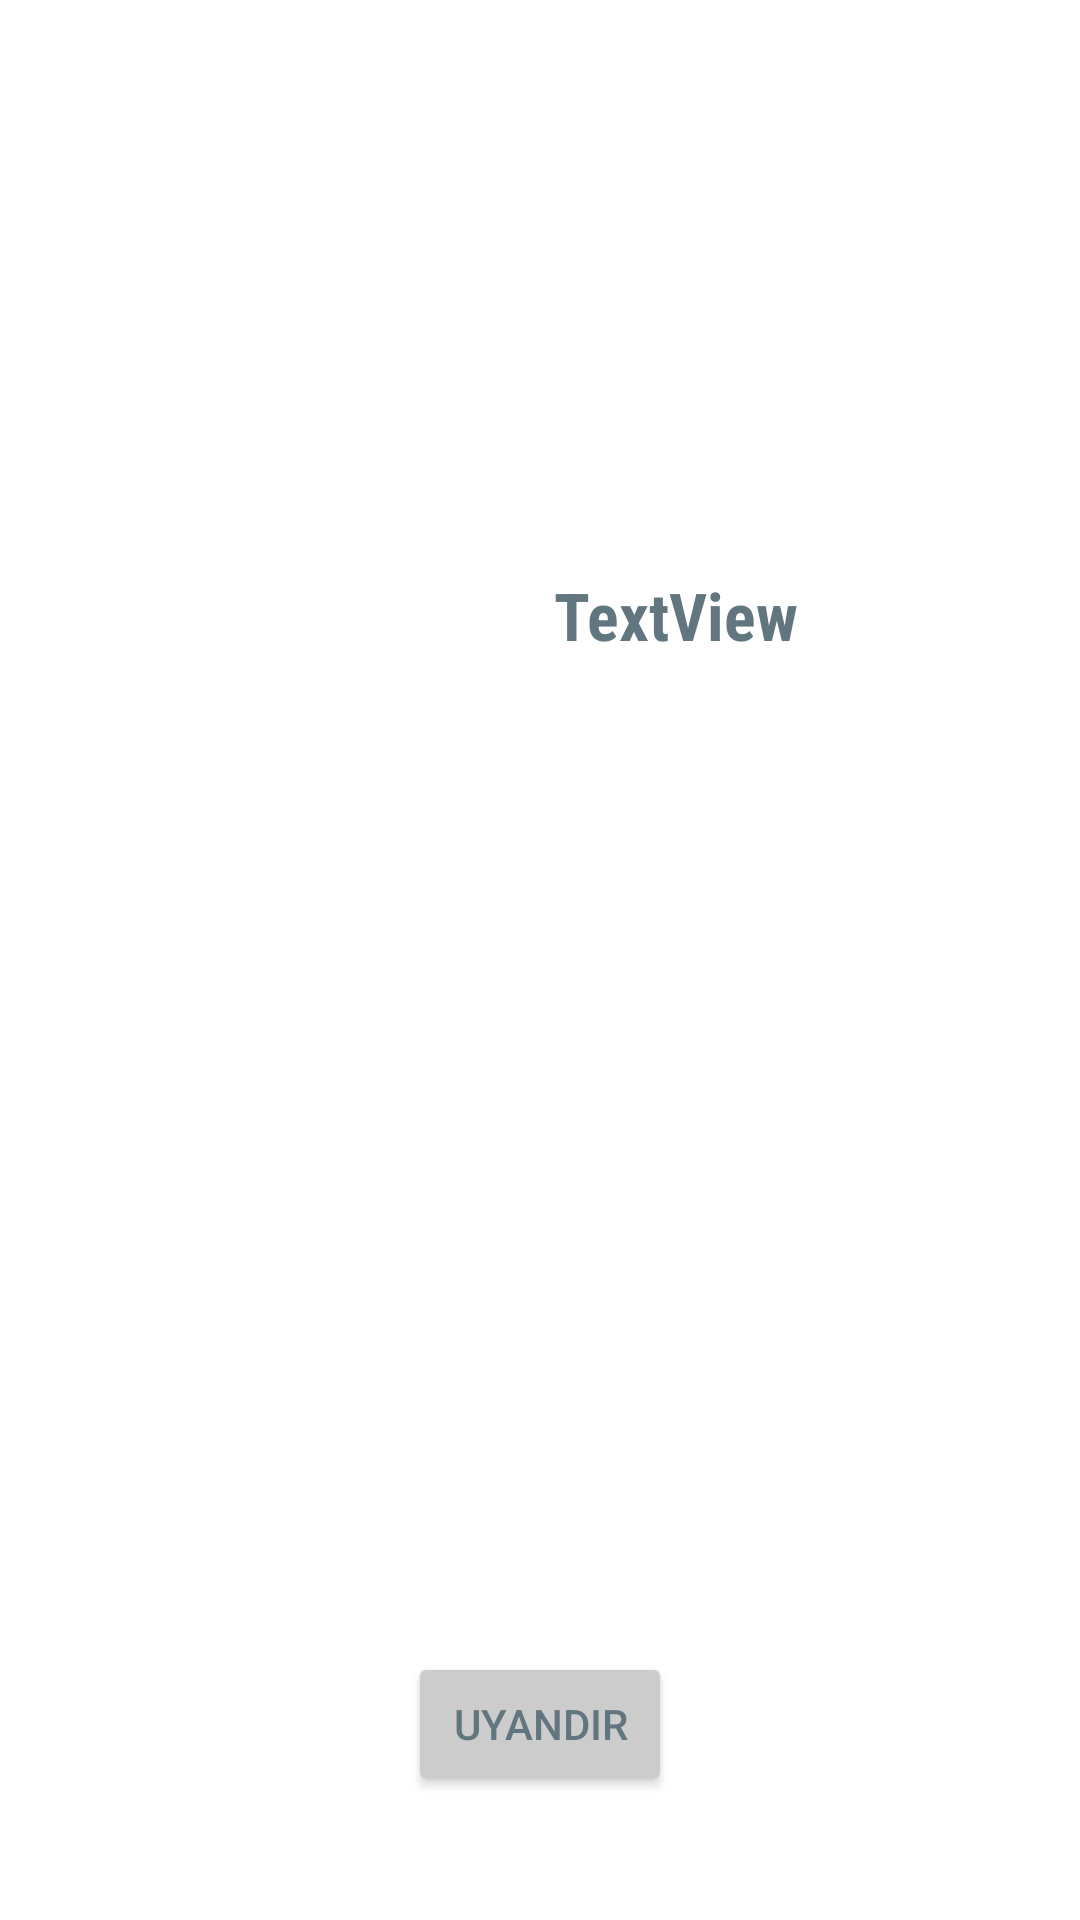

This screen was rendered from an Android layout file. Write that file and the resources it references.
<!-- AndroidManifest.xml: application theme AppTheme -->
<!-- res/layout/listitem_user_tracker.xml -->
<?xml version="1.0" encoding="utf-8"?>
<androidx.constraintlayout.widget.ConstraintLayout xmlns:android="http://schemas.android.com/apk/res/android"
    xmlns:app="http://schemas.android.com/apk/res-auto"
    xmlns:tools="http://schemas.android.com/tools"
    android:layout_width="match_parent"
    android:layout_height="150dp"
    android:paddingStart="10dp"
    android:paddingEnd="10dp"
    tools:layout_editor_absoluteY="25dp"
    tools:layout_editor_absoluteX="0dp">

    <Button
        android:id="@+id/ButtonWakeUp"
        android:layout_width="wrap_content"
        android:layout_height="wrap_content"
        android:text="Uyandır"
        app:layout_constraintBottom_toBottomOf="parent"
        android:layout_marginBottom="8dp"
        android:layout_marginTop="8dp"
        app:layout_constraintTop_toTopOf="@+id/guideline"
        app:layout_constraintVertical_bias="0.8"
        android:layout_marginRight="8dp"
        app:layout_constraintRight_toRightOf="parent"
        android:layout_marginLeft="8dp"
        app:layout_constraintLeft_toLeftOf="parent" />

    <ImageView
        android:id="@+id/ImageViewProfilePicture"
        android:layout_width="82dp"
        android:layout_height="82dp"
        app:srcCompat="@drawable/com_facebook_profile_picture_blank_square"
        android:layout_marginLeft="8dp"
        app:layout_constraintLeft_toLeftOf="parent"
        app:layout_constraintTop_toTopOf="parent"
        android:layout_marginTop="8dp"
        android:layout_marginStart="8dp"
        android:layout_marginBottom="8dp"
        app:layout_constraintBottom_toTopOf="@+id/guideline"
        app:layout_constraintVertical_bias="1.0" />

    <TextView
        android:id="@+id/TextViewEmail"
        android:layout_width="wrap_content"
        android:layout_height="wrap_content"
        android:fontFamily="sans-serif-condensed"
        android:text="TextView"
        android:textAlignment="center"
        android:textAppearance="@style/TextAppearance.AppCompat.Large"
        android:textStyle="normal|bold"
        android:typeface="sans"
        app:layout_constraintRight_toRightOf="parent"
        app:layout_constraintLeft_toRightOf="@+id/ImageViewProfilePicture"
        android:layout_marginLeft="8dp"
        app:layout_constraintTop_toTopOf="parent"
        android:layout_marginTop="8dp"
        app:layout_constraintHorizontal_bias="0.479"
        android:layout_marginBottom="8dp"
        app:layout_constraintBottom_toTopOf="@+id/guideline" />

    <androidx.constraintlayout.widget.Guideline
        android:layout_width="wrap_content"
        android:layout_height="wrap_content"
        android:id="@+id/guideline"
        android:orientation="horizontal"
        app:layout_constraintGuide_percent="0.64" />
</androidx.constraintlayout.widget.ConstraintLayout>
<!-- resources referenced by this layout -->
<resources>
  <style name="AppTheme" parent="Theme.MaterialComponents.Light.NoActionBar">
          <item name="colorPrimary">@color/primary</item>
          <item name="colorPrimaryDark">@color/primary_dark</item>
          <item name="colorAccent">@color/accent</item>
  
          <item name="colorControlNormal">@color/iron</item>
          <item name="colorControlActivated">@color/primary_dark</item>
          <item name="colorControlHighlight">@color/primary_light</item>
          <item name="android:textColorHint">@color/primary</item>
          <item name="android:textColor">@color/primary_dark</item>
  
          <item name="colorButtonNormal">@color/iron</item>
  
          <item name="textInputStyle">@style/Widget.MaterialComponents.TextInputLayout.OutlinedBox
          </item>
  
          <item name="md_corner_radius">16dp</item>
      </style>
  <color name="primary">#607D8B</color>
  <color name="primary_dark">#627680</color>
  <color name="accent">#FFC107</color>
  <color name="iron">#CCCCCC</color>
  <color name="primary_light">#CFD8DC</color>
</resources>
